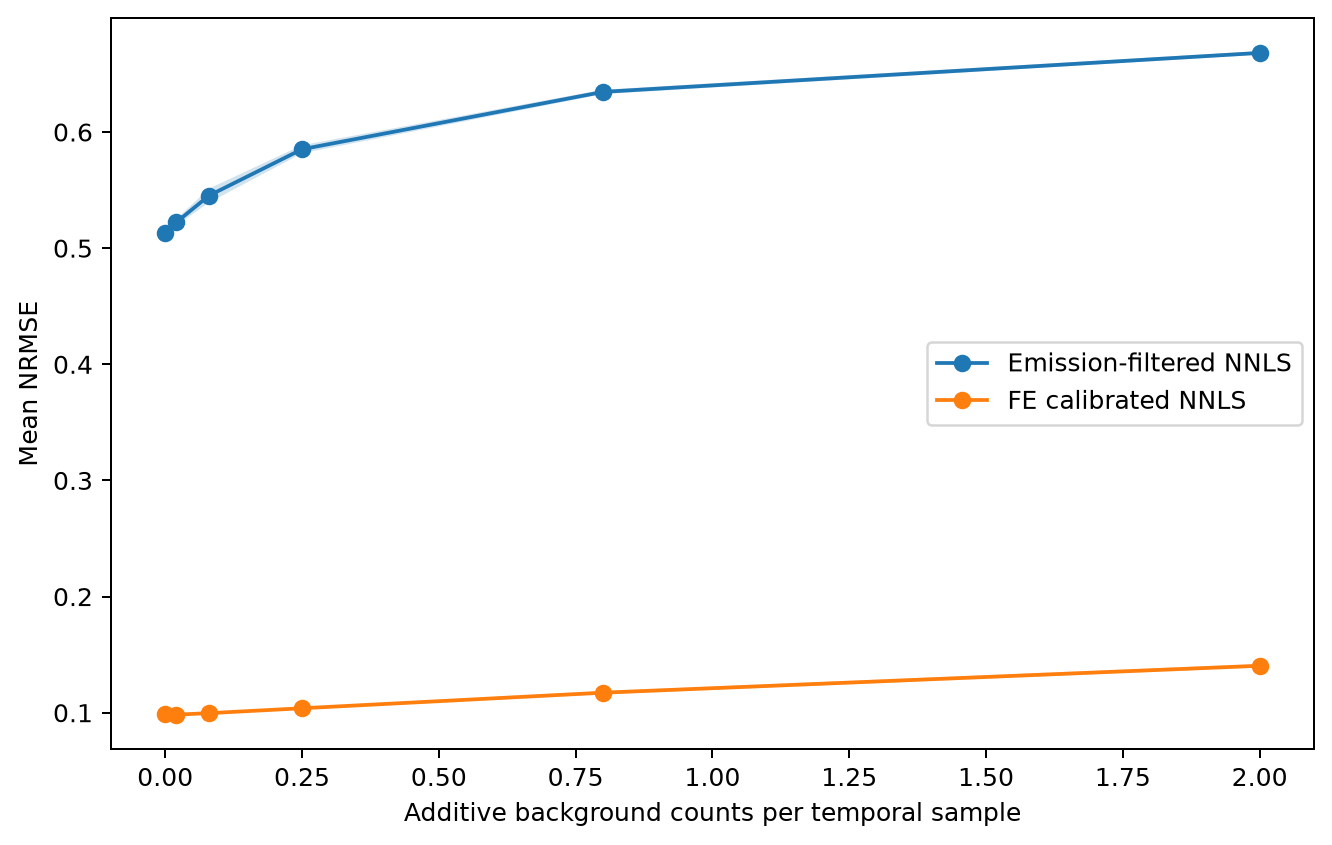

The table this chart was drawn from, first rows:
background_counts_per_sample, replicate, method, mean_nrmse, condition_number
0.0, 0, FE calibrated NNLS, 0.0976, 5.597
0.0, 0, Emission-filtered NNLS, 0.5156, 10.4
0.0, 1, FE calibrated NNLS, 0.1013, 5.597
0.0, 1, Emission-filtered NNLS, 0.5085, 10.4
0.0, 2, FE calibrated NNLS, 0.09664, 5.597
0.0, 2, Emission-filtered NNLS, 0.5119, 10.4
0.0, 3, FE calibrated NNLS, 0.1005, 5.597
0.0, 3, Emission-filtered NNLS, 0.5143, 10.4
0.0, 4, FE calibrated NNLS, 0.09786, 5.597
0.0, 4, Emission-filtered NNLS, 0.5209, 10.4
0.0, 5, FE calibrated NNLS, 0.09863, 5.597
0.0, 5, Emission-filtered NNLS, 0.5083, 10.4
0.02, 0, FE calibrated NNLS, 0.09923, 5.597
0.02, 0, Emission-filtered NNLS, 0.5218, 10.4
0.02, 1, FE calibrated NNLS, 0.09801, 5.597
0.02, 1, Emission-filtered NNLS, 0.5215, 10.4
0.02, 2, FE calibrated NNLS, 0.09693, 5.597
0.02, 2, Emission-filtered NNLS, 0.5179, 10.4
0.02, 3, FE calibrated NNLS, 0.09869, 5.597
0.02, 3, Emission-filtered NNLS, 0.526, 10.4
0.02, 4, FE calibrated NNLS, 0.09936, 5.597
0.02, 4, Emission-filtered NNLS, 0.5218, 10.4
0.02, 5, FE calibrated NNLS, 0.09771, 5.597
0.02, 5, Emission-filtered NNLS, 0.5241, 10.4
0.08, 0, FE calibrated NNLS, 0.1004, 5.597
0.08, 0, Emission-filtered NNLS, 0.5385, 10.4
0.08, 1, FE calibrated NNLS, 0.09893, 5.597
0.08, 1, Emission-filtered NNLS, 0.5383, 10.4
0.08, 2, FE calibrated NNLS, 0.1011, 5.597
0.08, 2, Emission-filtered NNLS, 0.5529, 10.4
0.08, 3, FE calibrated NNLS, 0.09908, 5.597
0.08, 3, Emission-filtered NNLS, 0.5445, 10.4
0.08, 4, FE calibrated NNLS, 0.09866, 5.597
0.08, 4, Emission-filtered NNLS, 0.5468, 10.4
0.08, 5, FE calibrated NNLS, 0.09955, 5.597
0.08, 5, Emission-filtered NNLS, 0.5504, 10.4
0.25, 0, FE calibrated NNLS, 0.1021, 5.597
0.25, 0, Emission-filtered NNLS, 0.5879, 10.4
0.25, 1, FE calibrated NNLS, 0.1043, 5.597
0.25, 1, Emission-filtered NNLS, 0.5884, 10.4
0.25, 2, FE calibrated NNLS, 0.104, 5.597
0.25, 2, Emission-filtered NNLS, 0.5877, 10.4
0.25, 3, FE calibrated NNLS, 0.1038, 5.597
0.25, 3, Emission-filtered NNLS, 0.5797, 10.4
0.25, 4, FE calibrated NNLS, 0.1053, 5.597
0.25, 4, Emission-filtered NNLS, 0.5835, 10.4
0.25, 5, FE calibrated NNLS, 0.1035, 5.597
0.25, 5, Emission-filtered NNLS, 0.5837, 10.4
0.8, 0, FE calibrated NNLS, 0.1152, 5.597
0.8, 0, Emission-filtered NNLS, 0.6344, 10.4
0.8, 1, FE calibrated NNLS, 0.1185, 5.597
0.8, 1, Emission-filtered NNLS, 0.6349, 10.4
0.8, 2, FE calibrated NNLS, 0.1181, 5.597
0.8, 2, Emission-filtered NNLS, 0.6312, 10.4
0.8, 3, FE calibrated NNLS, 0.1185, 5.597
0.8, 3, Emission-filtered NNLS, 0.6355, 10.4
0.8, 4, FE calibrated NNLS, 0.1155, 5.597
0.8, 4, Emission-filtered NNLS, 0.637, 10.4
0.8, 5, FE calibrated NNLS, 0.1177, 5.597
0.8, 5, Emission-filtered NNLS, 0.6343, 10.4
... 12 more rows
